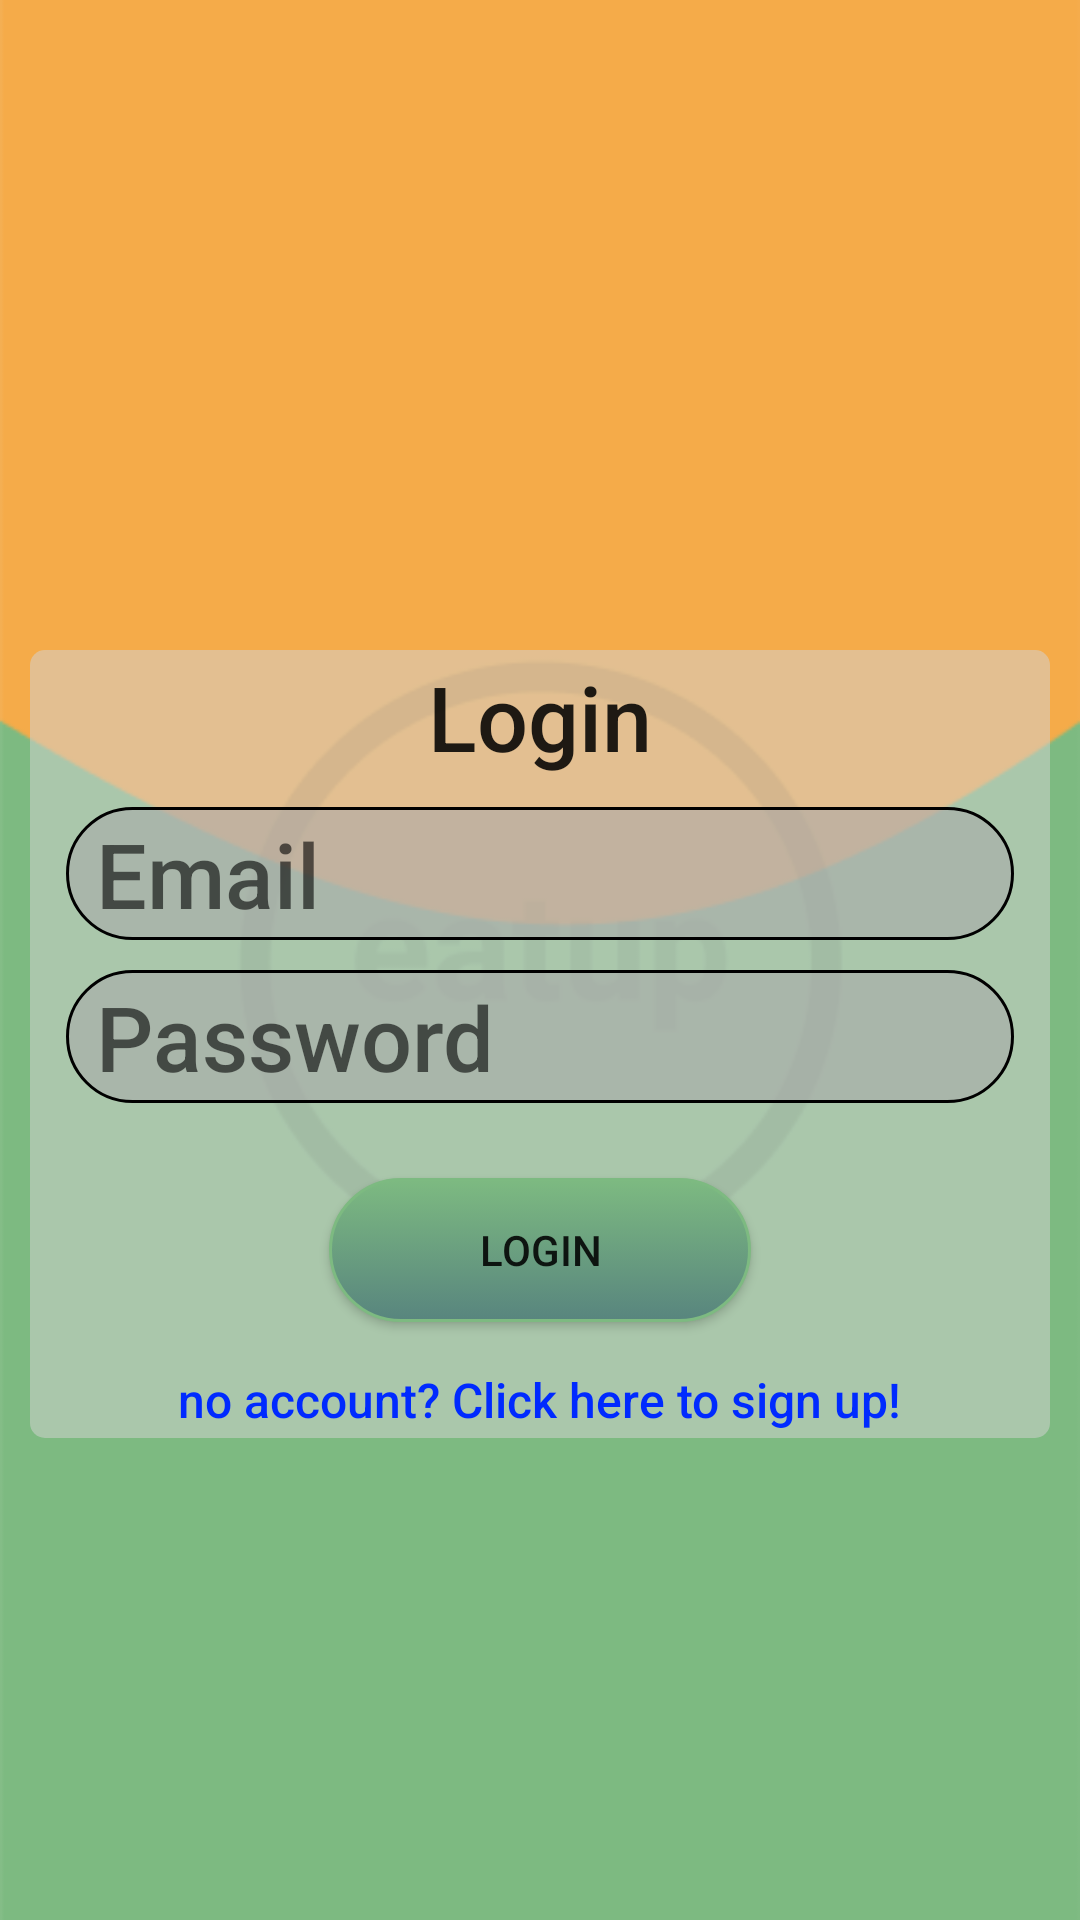

Android layout source for this screen:
<!-- AndroidManifest.xml: application theme AppTheme -->
<!-- res/layout/activity_login.xml -->
<?xml version="1.0" encoding="utf-8"?>
<androidx.appcompat.widget.LinearLayoutCompat xmlns:android="http://schemas.android.com/apk/res/android"
    xmlns:app="http://schemas.android.com/apk/res-auto"
    android:id="@+id/container"
    android:layout_width="match_parent"
    android:layout_height="match_parent"
    android:paddingTop="?attr/actionBarSize"
    android:orientation="horizontal"
    android:background="@drawable/backgroundpic">

    <LinearLayout
        android:layout_width="match_parent"
        android:layout_height="wrap_content"
        android:orientation="vertical"
        android:layout_gravity="center"
        android:background="@drawable/transpa_background"
        android:layout_marginRight="10dp"
        android:layout_marginLeft="10dp">

        <TextView
            android:layout_width="wrap_content"
            android:layout_height="wrap_content"
            android:layout_gravity="center_horizontal"
            android:text="Login"
            android:textAppearance="@style/TextAppearance.AppCompat.Body2"
            android:textSize="30dp" />

        <EditText
            android:id="@+id/et_login_email"
            android:background="@drawable/transpa_background_edittext"
            android:layout_width="match_parent"
            android:layout_height="wrap_content"
            android:layout_gravity="center_horizontal"
            android:hint="Email"
            android:inputType="textEmailAddress"
            android:paddingLeft="10dp"
            android:layout_margin="10dp"
            android:textAppearance="@style/TextAppearance.AppCompat.Body2"
            android:textSize="30dp" />



        <EditText
            android:id="@+id/et_login_password"
            android:background="@drawable/transpa_background_edittext"
            android:layout_width="match_parent"
            android:layout_height="wrap_content"
            android:inputType="textPassword"
            android:layout_gravity="center_horizontal"
            android:hint="Password"
            android:paddingLeft="10dp"
            android:layout_marginLeft="10dp"
            android:layout_marginRight="10dp"
            android:textAppearance="@style/TextAppearance.AppCompat.Body2"
            android:textSize="30dp" />


            <Button
                android:id="@+id/btn_login"
                android:layout_width="wrap_content"
                android:layout_height="match_parent"
                android:layout_marginTop="25dp"
                android:text="Login"
                android:background="@drawable/btn_add_ingridient"
                android:layout_gravity="center"
                android:paddingRight="50dp"
                android:paddingLeft="50dp"
                />

        <TextView
            android:id="@+id/tv_create_account"
            android:layout_width="wrap_content"
            android:layout_height="wrap_content"
            android:layout_gravity="center_horizontal"
            android:layout_marginTop="15dp"
            android:clickable="true"
            android:text="no account? Click here to sign up!"
            android:textAppearance="@style/TextAppearance.AppCompat.Body2"
            android:textColor="#002AFF"
            android:textSize="16dp" />



    </LinearLayout>


</androidx.appcompat.widget.LinearLayoutCompat>
<!-- resources referenced by this layout -->
<resources>
  <!-- drawable backgroundpic: png bitmap (drawable, 11689 bytes) -->
  <!-- drawable btn_add_ingridient (drawable) -->
  <?xml version="1.0" encoding="utf-8"?>
  <selector xmlns:android="http://schemas.android.com/apk/res/android" >
      <item android:state_pressed="true" >
          <shape android:shape="rectangle"  >
              <corners android:radius="50dip" />
              <stroke android:width="1dip" android:color="#7DBA81" />
              <gradient android:angle="-90" android:startColor="#7DBA81" android:endColor="#7DBA81"  />
          </shape>
      </item>
      <item android:state_focused="true">
          <shape android:shape="rectangle"  >
              <corners android:radius="50dip" />
              <stroke android:width="1dip" android:color="#7DBA81" />
              <solid android:color="#58857e"/>
          </shape>
      </item>
      <item >
          <shape android:shape="rectangle"  >
              <corners android:radius="50dp" />
              <stroke android:width="1dip" android:color="#7DBA81" />
              <gradient android:angle="-90" android:startColor="#7DBA81" android:endColor="#58857e" />
          </shape>
      </item>
  
  </selector>
  <!-- drawable transpa_background (drawable-v24) -->
  <?xml version="1.0" encoding="UTF-8"?>
  <shape xmlns:android="http://schemas.android.com/apk/res/android" android:id="@+id/listview_background_shape">
  <padding android:left="2dp"
          android:top="2dp"
          android:right="2dp"
          android:bottom="2dp" />
      <corners android:radius="5dp" />
      <solid android:color="#85d3d3d3" />
  </shape>
  <!-- drawable transpa_background_edittext (drawable-v24) -->
  <?xml version="1.0" encoding="UTF-8"?>
  <shape xmlns:android="http://schemas.android.com/apk/res/android" android:id="@+id/listview_background_shape">
  <padding android:left="2dp"
          android:top="2dp"
          android:right="2dp"
          android:bottom="2dp" />
      <corners android:radius="25dp" />
      <solid android:color="#92a9a9a9 " />
      <stroke android:color="#000000"
          android:width="1dp"/>
  </shape>
  <style name="AppTheme" parent="Theme.AppCompat.Light.DarkActionBar">
          
          <item name="colorPrimary">@color/colorPrimary</item>
          <item name="colorPrimaryDark">@color/colorPrimaryDark</item>
          <item name="colorAccent">@color/colorAccent</item>
      </style>
  <color name="colorPrimary">#6200EE</color>
  <color name="colorPrimaryDark">#3700B3</color>
  <color name="colorAccent">#03DAC5</color>
</resources>
